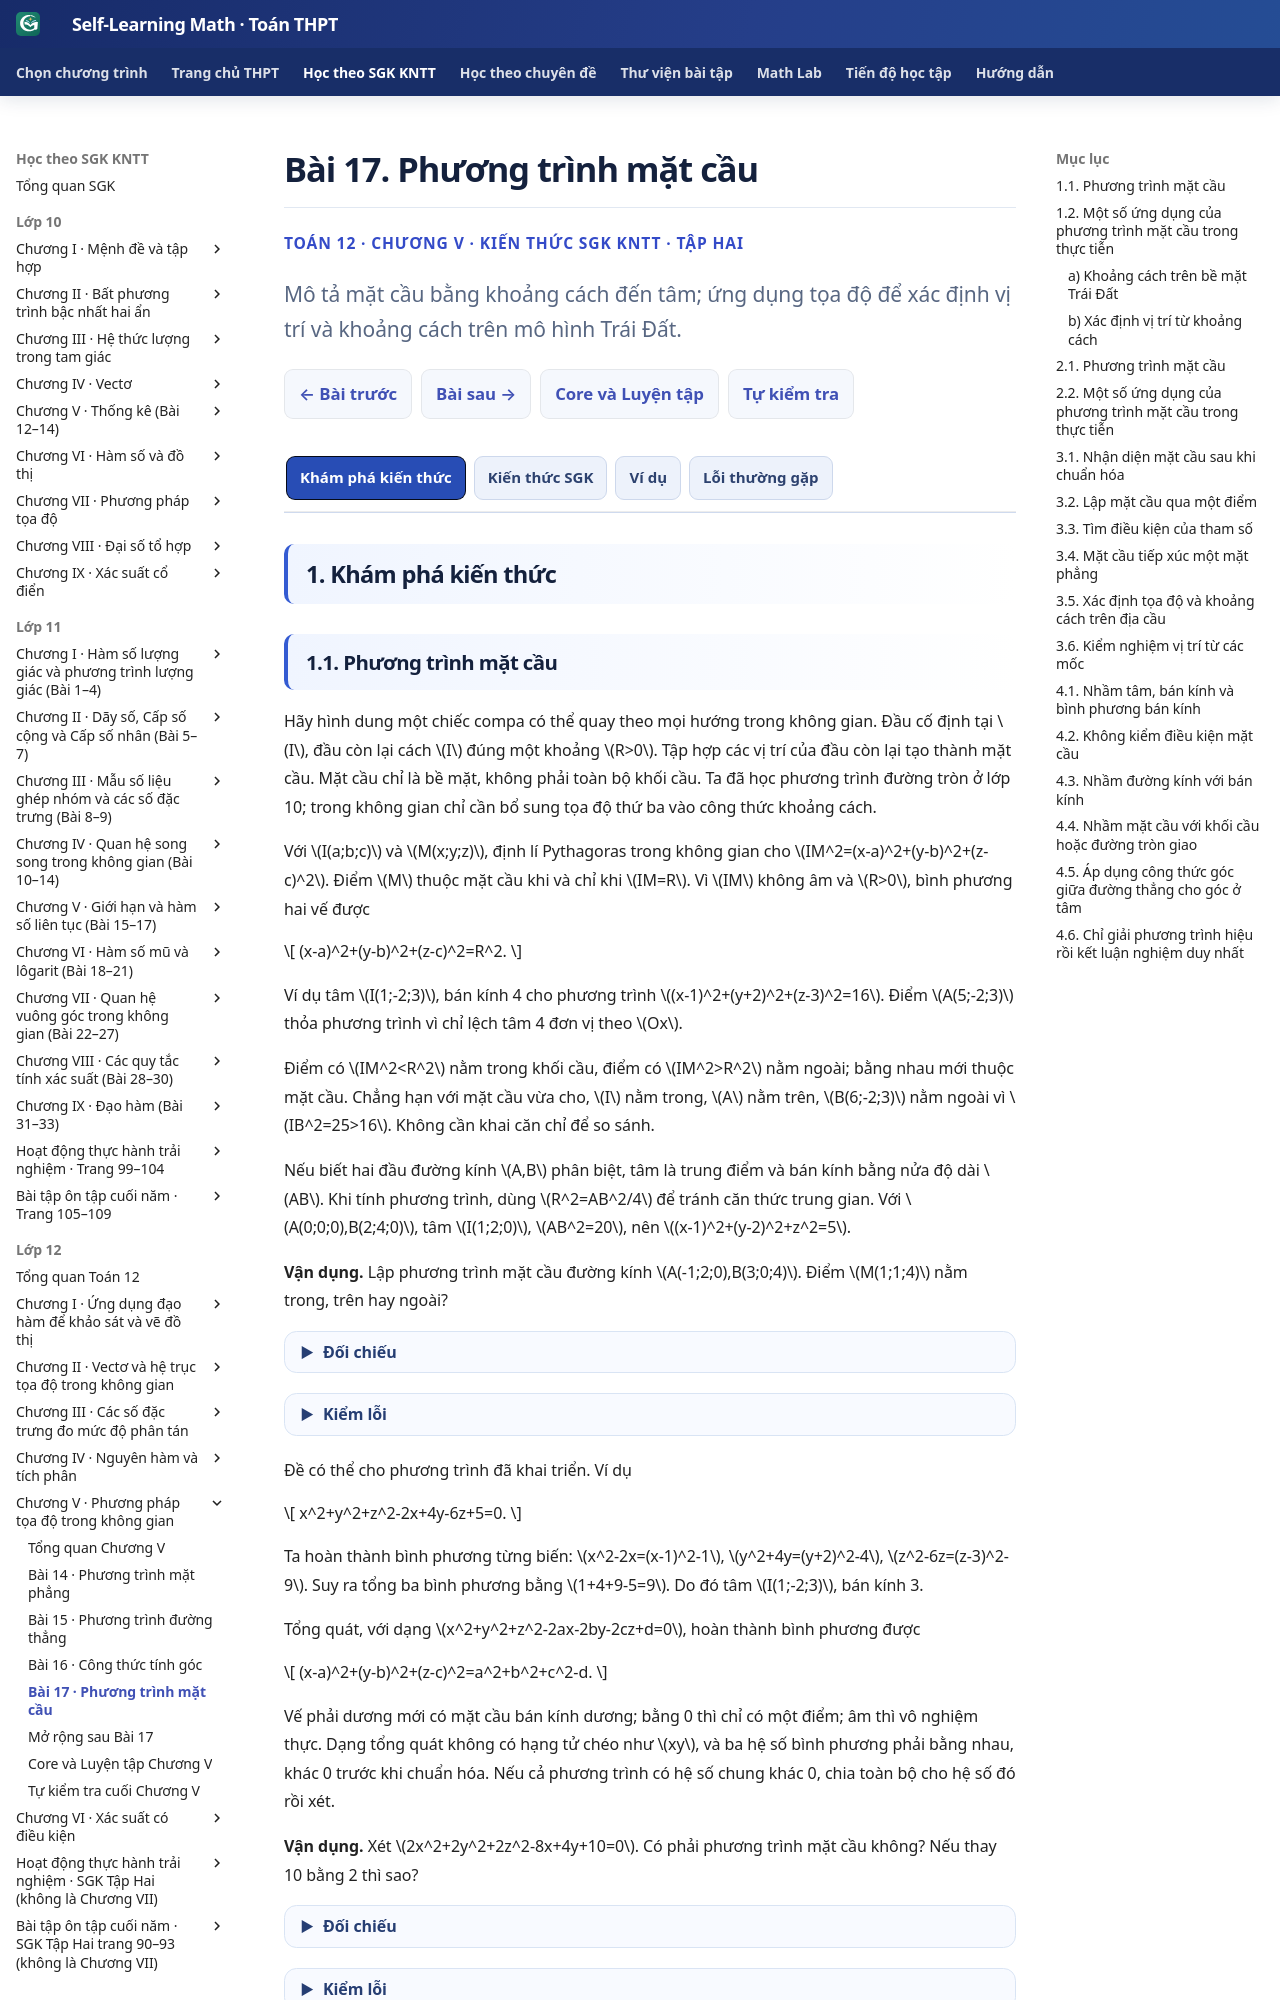

repository: TMA2015/self-learning-math · page: thpt-preview/sgk/lop-12/chuong-v/bai-17/index.html · generator: mkdocs

# Bài 17. Phương trình mặt cầu

<style>
.md-typeset:has([data-g12-b17-knowledge]) .thpt-r4-knowledge-conclusion.thpt-r4-concept-card{background:#e8f7f2;border-color:#a9dccc;border-left-color:#087d69;color:#174137}
.md-typeset:has([data-g12-b17-knowledge]) .thpt-r4-knowledge-conclusion.thpt-r4-rule-card{background:#eaf1fc;border-color:#a5bee5;border-left-color:#4879c2;color:#193d66}
[data-md-color-scheme="slate"] .md-typeset:has([data-g12-b17-knowledge]) .thpt-r4-knowledge-conclusion.thpt-r4-concept-card{background:#193d36;border-color:#447e70;border-left-color:#76dfc7;color:#e9fff7}
[data-md-color-scheme="slate"] .md-typeset:has([data-g12-b17-knowledge]) .thpt-r4-knowledge-conclusion.thpt-r4-rule-card{background:#203551;border-color:#45658a;border-left-color:#8cb4ed;color:#ecf5ff}
</style>

<div class="thpt-r4-screen" data-thpt-r4 data-g12-b17-knowledge>
<p class="thpt-r4-eyebrow">TOÁN 12 · CHƯƠNG V · KIẾN THỨC SGK KNTT · TẬP HAI</p>
<p class="thpt-r4-lead">Mô tả mặt cầu bằng khoảng cách đến tâm; ứng dụng tọa độ để xác định vị trí và khoảng cách trên mô hình Trái Đất.</p>
<nav class="thpt-r4-lesson-tabs"><a href="../">Chương V</a><a href="../bai-16/">Bài trước</a><a href="../luyen-tap/#b17-core">Core/Luyện tập</a><a href="../mo-rong-sau-bai-17/">Mở rộng sau B17</a></nav>
</div>

=== "Khám phá kiến thức"

    ### 1.1. Phương trình mặt cầu

    Hãy hình dung một chiếc compa có thể quay theo mọi hướng trong không gian. Đầu cố định tại \(I\), đầu còn lại cách \(I\) đúng một khoảng \(R>0\). Tập hợp các vị trí của đầu còn lại tạo thành mặt cầu. Mặt cầu chỉ là bề mặt, không phải toàn bộ khối cầu. Ta đã học phương trình đường tròn ở lớp 10; trong không gian chỉ cần bổ sung tọa độ thứ ba vào công thức khoảng cách.

    <!-- OUTCOME_ID: G12-CHV-B17-O01 -->
    Với \(I(a;b;c)\) và \(M(x;y;z)\), định lí Pythagoras trong không gian cho \(IM^2=(x-a)^2+(y-b)^2+(z-c)^2\). Điểm \(M\) thuộc mặt cầu khi và chỉ khi \(IM=R\). Vì \(IM\) không âm và \(R>0\), bình phương hai vế được

    \[
    (x-a)^2+(y-b)^2+(z-c)^2=R^2.
    \]

    Ví dụ tâm \(I(1;-2;3)\), bán kính 4 cho phương trình \((x-1)^2+(y+2)^2+(z-3)^2=16\). Điểm \(A(5;-2;3)\) thỏa phương trình vì chỉ lệch tâm 4 đơn vị theo \(Ox\).

    <!-- OUTCOME_ID: G12-CHV-B17-O03 -->
    Điểm có \(IM^2<R^2\) nằm trong khối cầu, điểm có \(IM^2>R^2\) nằm ngoài; bằng nhau mới thuộc mặt cầu. Chẳng hạn với mặt cầu vừa cho, \(I\) nằm trong, \(A\) nằm trên, \(B(6;-2;3)\) nằm ngoài vì \(IB^2=25>16\). Không cần khai căn chỉ để so sánh.

    <!-- OUTCOME_ID: G12-CHV-B17-O04 -->
    Nếu biết hai đầu đường kính \(A,B\) phân biệt, tâm là trung điểm và bán kính bằng nửa độ dài \(AB\). Khi tính phương trình, dùng \(R^2=AB^2/4\) để tránh căn thức trung gian. Với \(A(0;0;0),B(2;4;0)\), tâm \(I(1;2;0)\), \(AB^2=20\), nên \((x-1)^2+(y-2)^2+z^2=5\).

    <!-- FIRST_TRY_ID: B17-T01 -->
    **Vận dụng.** Lập phương trình mặt cầu đường kính \(A(-1;2;0),B(3;0;4)\). Điểm \(M(1;1;4)\) nằm trong, trên hay ngoài?

    ??? question "Đối chiếu"

        \(I(1;1;2)\), \(AB^2=4^2+(-2)^2+4^2=36\); \(R^2=36/4=9\). Phương trình \((x-1)^2+(y-1)^2+(z-2)^2=9\). Với \(M\), \(IM^2=4<9\), nên nằm trong khối cầu.

    ??? tip "Kiểm lỗi"

        Tâm là trung điểm, không phải một đầu đường kính. Hãy thử cả hai đầu mút vào phương trình: chúng phải cho vế trái bằng 9. Khi biết bình phương bán kính, chỉ lấy căn nếu cần độ dài bán kính.

    <!-- OUTCOME_ID: G12-CHV-B17-O02 -->
    Đề có thể cho phương trình đã khai triển. Ví dụ

    \[
    x^2+y^2+z^2-2x+4y-6z+5=0.
    \]

    Ta hoàn thành bình phương từng biến: \(x^2-2x=(x-1)^2-1\), \(y^2+4y=(y+2)^2-4\), \(z^2-6z=(z-3)^2-9\). Suy ra tổng ba bình phương bằng \(1+4+9-5=9\). Do đó tâm \(I(1;-2;3)\), bán kính 3.

    Tổng quát, với dạng \(x^2+y^2+z^2-2ax-2by-2cz+d=0\), hoàn thành bình phương được

    \[
    (x-a)^2+(y-b)^2+(z-c)^2=a^2+b^2+c^2-d.
    \]

    Vế phải dương mới có mặt cầu bán kính dương; bằng 0 thì chỉ có một điểm; âm thì vô nghiệm thực. Dạng tổng quát không có hạng tử chéo như \(xy\), và ba hệ số bình phương phải bằng nhau, khác 0 trước khi chuẩn hóa. Nếu cả phương trình có hệ số chung khác 0, chia toàn bộ cho hệ số đó rồi xét.

    **Vận dụng.** Xét \(2x^2+2y^2+2z^2-8x+4y+10=0\). Có phải phương trình mặt cầu không? Nếu thay 10 bằng 2 thì sao?

    ??? question "Đối chiếu"

        Chia 2, phương trình ban đầu trở thành \((x-2)^2+(y+1)^2+z^2=0\), chỉ có điểm \((2;-1;0)\). Khi thay 10 bằng 2, vế phải sau hoàn thành bình phương là \(4+1-1=4\), cho mặt cầu tâm \((2;-1;0)\), bán kính 2.

    ??? tip "Kiểm lỗi"

        Không gọi một điểm là mặt cầu bán kính dương. Chia cả hệ số tự do cùng ba hệ số bình phương trước khi đọc tâm.

    <!-- OUTCOME_ID: G12-CHV-B17-O05 -->
    **Liên hệ hình học — mặt phẳng và mặt cầu.** Cho mặt cầu tâm \(I\), bán kính \(R\), gọi \(H\) là hình chiếu của \(I\) lên mặt phẳng \((P)\), \(h=IH\). Với mọi \(M\in(P)\), \(IM^2=h^2+HM^2\). Nếu \(M\) đồng thời thuộc mặt cầu thì \(HM^2=R^2-h^2\). Vì vậy khi \(h<R\) giao là đường tròn tâm \(H\), bán kính \(\sqrt{R^2-h^2}\); khi \(h=R\) chỉ có tiếp điểm \(H\); khi \(h>R\) không giao.

    <figure class="thpt-r4-plot thpt-r4-concept-figure"><img loading="lazy" src="../../../../../assets/images/thpt/G12_B17_SECTION_AUTHORING_20261124.svg" alt="Mặt cắt qua tâm minh họa mặt cầu bán kính 5 và mặt phẳng cách tâm 3, đường tròn giao bán kính 4"><figcaption>Trong mặt cắt qua \(I,H,M\), tam giác vuông có \(IH=3,\ IM=5,\ HM=4\). Đoạn xanh là đường kính của đường tròn giao trong thiết diện này.</figcaption></figure>

    <!-- FIRST_TRY_ID: B17-T02 -->
    **Vận dụng.** Mặt cầu tâm \(I(1;0;0)\), bán kính 2. Mặt phẳng \(x=3\) có bao nhiêu điểm chung với mặt cầu? Tìm điểm đó.

    ??? question "Đối chiếu"

        \(h=|1-3|=2=R\), nên tiếp xúc tại chân chiếu \(H(3;0;0)\). Thay \(x=3\) vào phương trình \((x-1)^2+y^2+z^2=4\) được \(y^2+z^2=0\), xác nhận duy nhất một điểm.

    ??? tip "Kiểm lỗi"

        Không gọi trường hợp bán kính giao bằng 0 là đường tròn có bán kính dương. Nếu \(h>R\), vế phải \(R^2-h^2\) âm nên không có giao điểm.

    ### 1.2. Một số ứng dụng của phương trình mặt cầu trong thực tiễn

    #### a) Khoảng cách trên bề mặt Trái Đất

    Trong mô hình Trái Đất hình cầu, chọn gốc \(O\) ở tâm, \(Oz\) hướng về cực Bắc, \(Ox\) hướng tới giao điểm xích đạo và kinh tuyến gốc, \(Oy\) hướng tới điểm xích đạo có kinh độ \(90^\circ E\). SGK lấy bán kính thực \(6371\) km làm một đơn vị dài, nên bề mặt có phương trình \(x^2+y^2+z^2=1\).

    Vĩ độ \(\varphi\) là góc nâng của bán kính so với mặt phẳng xích đạo, có dấu dương về Bắc, âm về Nam. Kinh độ \(\lambda\) được lấy dương về Đông, âm về Tây. Hình chiếu ngang của bán kính đơn vị có độ dài \(\cos\varphi\); độ cao là \(\sin\varphi\). Tách hình chiếu ngang thành hai thành phần theo góc kinh độ, ta có

    \[
    P(\cos\varphi\cos\lambda;\cos\varphi\sin\lambda;\sin\varphi).
    \]

    Kiểm bằng \(\cos^2\varphi(\cos^2\lambda+\sin^2\lambda)+\sin^2\varphi=1\). Ở cực, kinh độ không xác định duy nhất; công thức vẫn cho đúng điểm cực với mọi kinh độ. Ngược lại, nếu biết tọa độ \((x;y;z)\) trên mặt cầu đơn vị, ta tìm vĩ độ bằng \(\varphi=\arcsin z\). Khi không ở cực, hình chiếu xuống mặt phẳng \(Oxy\) có độ dài \(r=\sqrt{x^2+y^2}>0\). Tìm kinh độ \(\lambda\) sao cho \(\cos\lambda=x/r\) và \(\sin\lambda=y/r\); xét cả hai dấu để chọn đúng góc phần tư. Chẳng hạn \((0;1;0)\) có vĩ độ \(0^\circ\), kinh độ \(90^\circ\) Đông.

    Để đo khoảng cách ngắn nhất dọc bề mặt cầu, không dùng đoạn thẳng \(PQ\) xuyên vào lòng cầu. Đường tròn lớn đi qua \(P,Q\) có tâm \(O\); độ dài cung nhỏ bằng bán kính nhân góc ở tâm tính theo radian.

    <figure class="thpt-r4-plot thpt-r4-concept-figure"><img loading="lazy" src="../../../../../assets/images/thpt/G12_B17_GREAT_CIRCLE_AUTHORING_20261124.svg" alt="Cung nhỏ PQ và dây cung PQ với góc ở tâm 120 độ, minh họa không lấy trị tuyệt đối tích vô hướng"><figcaption>Góc ở tâm có thể tù: góc \(120^\circ\) cho cung dài \(2\pi R/3\), còn dây dài \(R\sqrt3\). Khác Bài 16, đây là góc giữa hai bán kính có chiều, không phải góc không tù giữa hai đường thẳng.</figcaption></figure>
